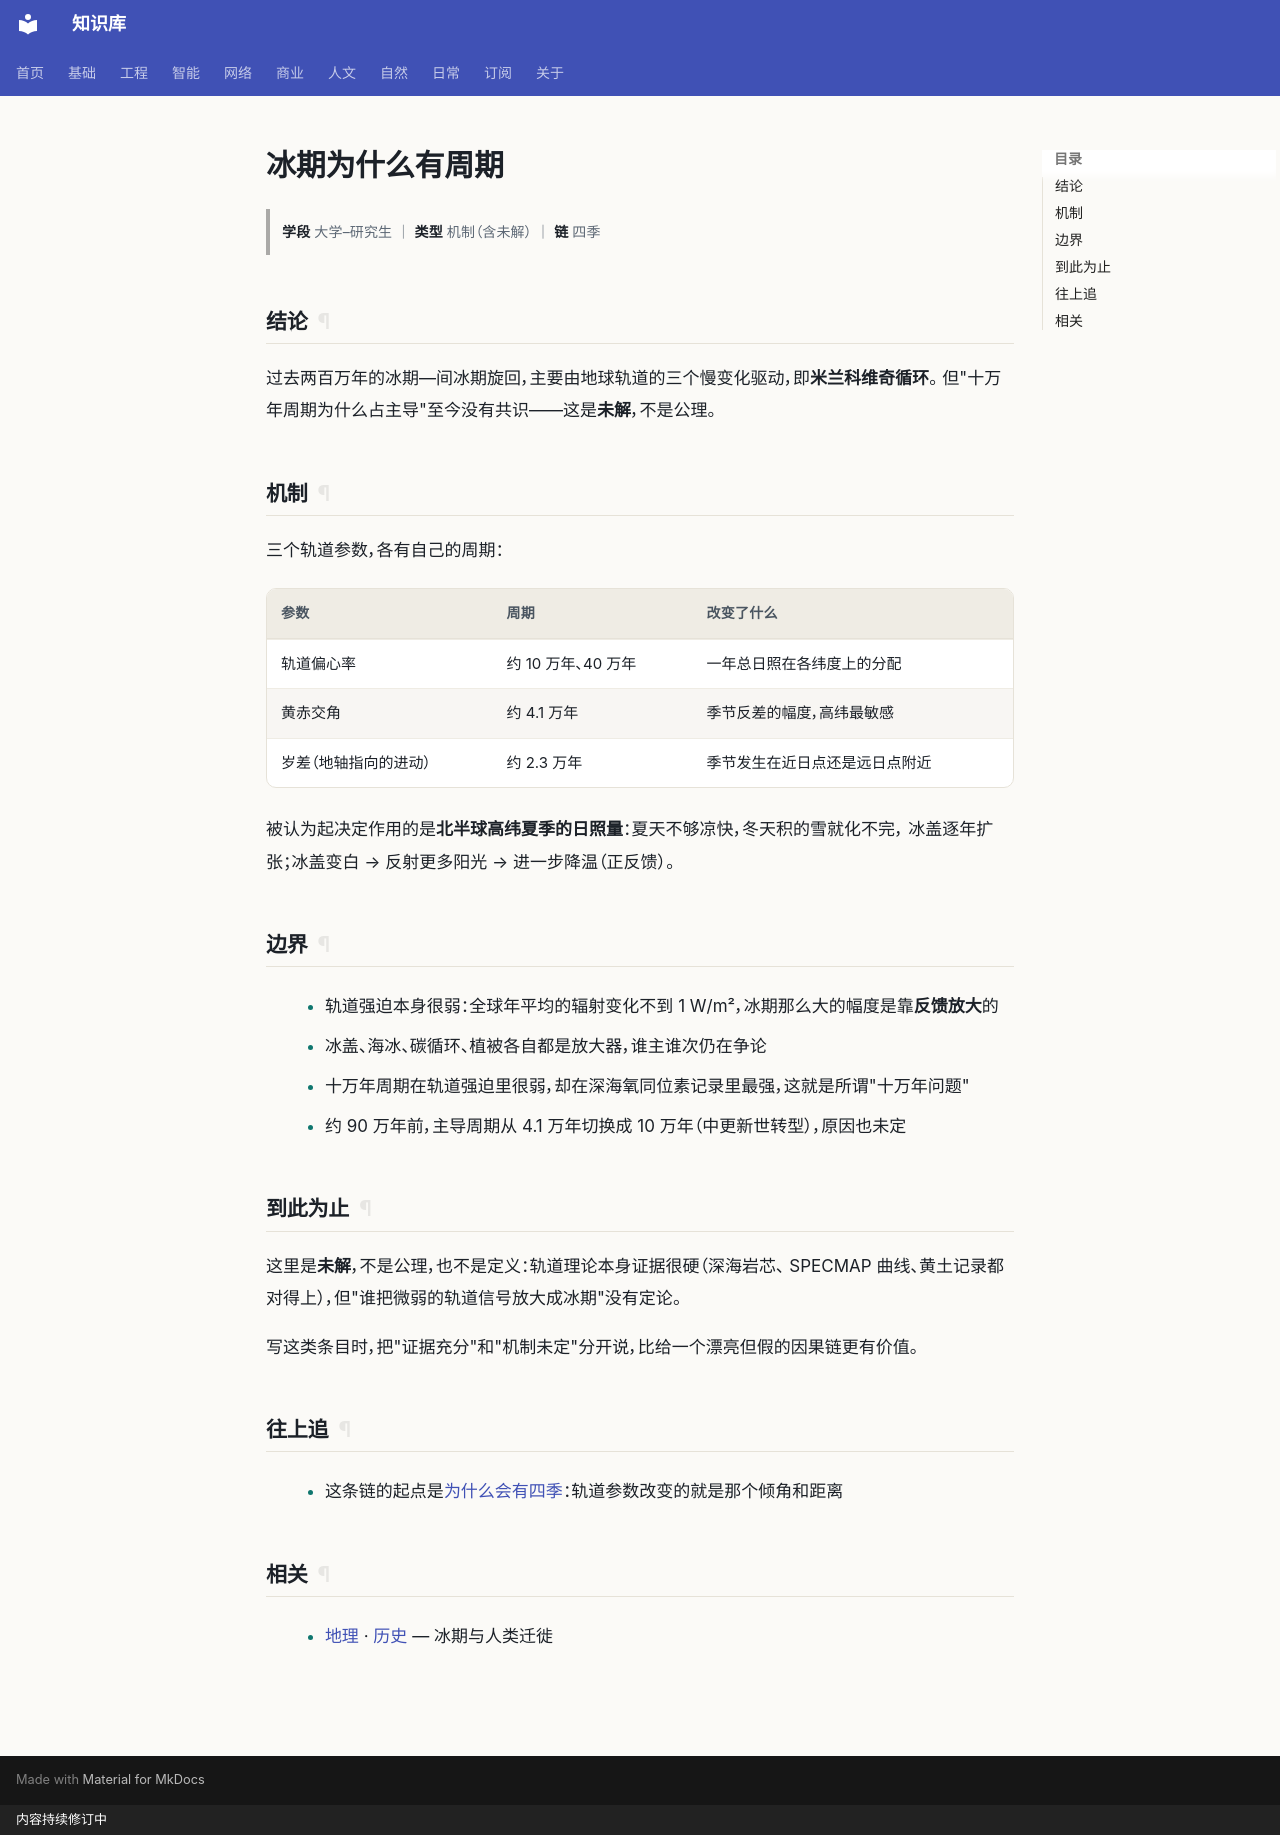

repository: gh503/kb · page: 自然/地理/冰期为什么有周期/index.html · generator: mkdocs · copyright: 内容持续修订中

# 冰期为什么有周期

> **学段** 大学–研究生 ｜ **类型** 机制（含未解） ｜ **链** 四季

## 结论

过去两百万年的冰期—间冰期旋回，主要由地球轨道的三个慢变化驱动，即**米兰科维奇循环**。
但"十万年周期为什么占主导"至今没有共识——这是**未解**，不是公理。

## 机制

三个轨道参数，各有自己的周期：

| 参数 | 周期 | 改变了什么 |
| --- | --- | --- |
| 轨道偏心率 | 约 10 万年、40 万年 | 一年总日照在各纬度上的分配 |
| 黄赤交角 | 约 4.1 万年 | 季节反差的幅度，高纬最敏感 |
| 岁差（地轴指向的进动） | 约 2.3 万年 | 季节发生在近日点还是远日点附近 |

被认为起决定作用的是**北半球高纬夏季的日照量**：夏天不够凉快，冬天积的雪就化不完，
冰盖逐年扩张；冰盖变白 → 反射更多阳光 → 进一步降温（正反馈）。

## 边界

- 轨道强迫本身很弱：全球年平均的辐射变化不到 1 W/m²，冰期那么大的幅度是靠**反馈放大**的
- 冰盖、海冰、碳循环、植被各自都是放大器，谁主谁次仍在争论
- 十万年周期在轨道强迫里很弱，却在深海氧同位素记录里最强，这就是所谓"十万年问题"
- 约 90 万年前，主导周期从 4.1 万年切换成 10 万年（中更新世转型），原因也未定

## 到此为止

这里是**未解**，不是公理，也不是定义：轨道理论本身证据很硬（深海岩芯、
SPECMAP 曲线、黄土记录都对得上），但"谁把微弱的轨道信号放大成冰期"没有定论。

写这类条目时，把"证据充分"和"机制未定"分开说，比给一个漂亮但假的因果链更有价值。

## 往上追

- 这条链的起点是[为什么会有四季](为什么会有四季.md)：轨道参数改变的就是那个倾角和距离

## 相关

- [地理](index.md) · [历史](../../人文/历史/index.md) — 冰期与人类迁徙
